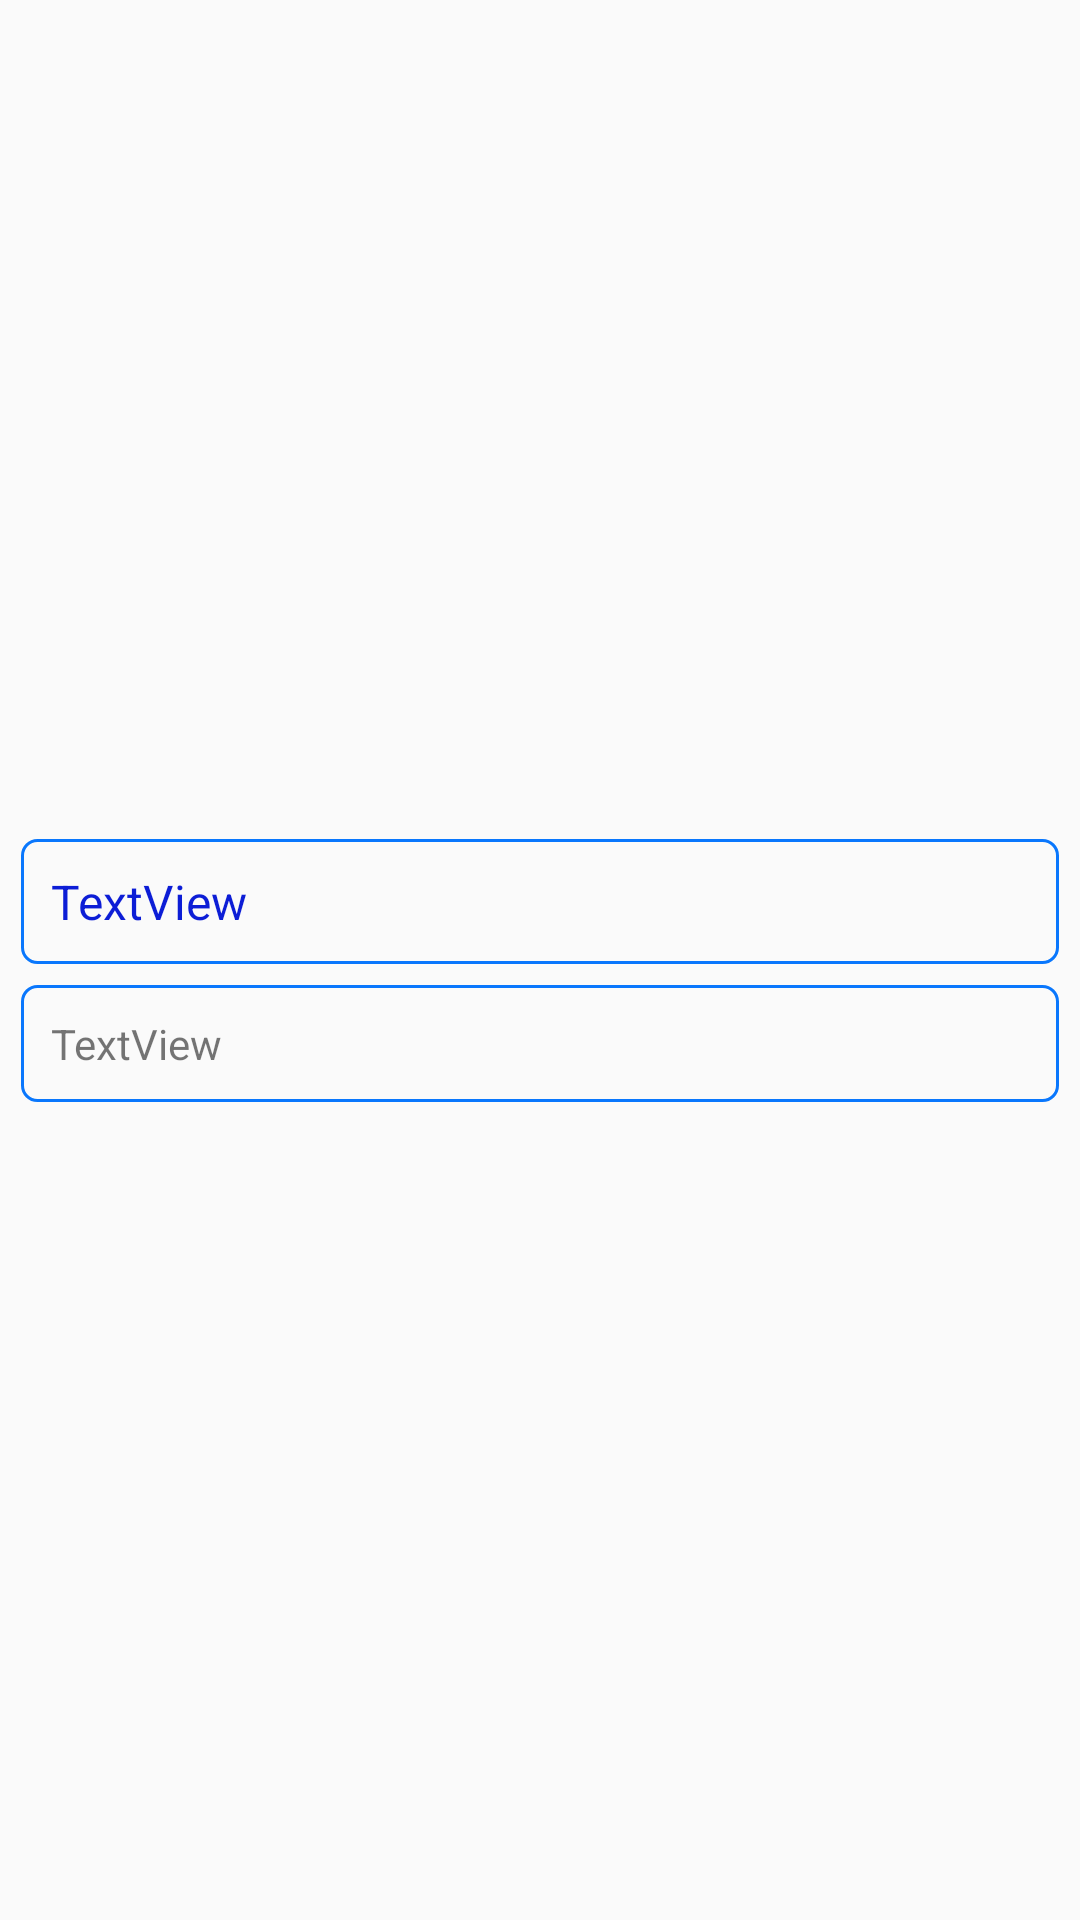

Produce the Android XML layout that renders to this screen, including the resource entries it uses.
<!-- AndroidManifest.xml: application theme AppTheme -->
<!-- res/layout/tuvung.xml -->
<?xml version="1.0" encoding="utf-8"?>
<LinearLayout xmlns:android="http://schemas.android.com/apk/res/android"
    android:orientation="vertical" android:layout_width="match_parent"
    android:gravity="center"
    android:layout_height="match_parent">

    <TextView
        android:id="@+id/txt_TA"
        android:textSize="16dp"
        android:layout_margin="7dp"
        style="@style/textview2"
        android:textColor="#0c1dd6"
        android:layout_width="match_parent"
        android:layout_height="wrap_content"
        android:text="TextView" />

    <TextView
        android:id="@+id/txt_TV"
        android:textSize="14dp"
        android:layout_marginLeft="7dp"
        android:layout_marginRight="7dp"
        style="@style/textview2"
        android:layout_width="match_parent"
        android:layout_height="wrap_content"
        android:text="TextView" />

</LinearLayout>
<!-- resources referenced by this layout -->
<resources>
  <style name="textview2">
          <item name="android:textSize">18dp</item>
         <item name="android:background">@drawable/txt2</item>
      </style>
  <style name="AppTheme" parent="Theme.AppCompat.Light.NoActionBar">
          
          <item name="colorPrimary">@color/colorPrimary</item>
          <item name="colorPrimaryDark">@color/colorPrimaryDark</item>
          <item name="colorAccent">@color/colorAccent</item>
      </style>
  <!-- drawable txt2 (drawable) -->
  <?xml version="1.0" encoding="utf-8"?>
  <selector xmlns:android="http://schemas.android.com/apk/res/android">
  <item>
      <shape>
          <corners android:radius="5dp"/>
          <stroke android:width="1dp"
              android:color="#0977fd"/>
          <solid android:color="#00ffffff"/>
          <padding android:top="10dp"
              android:left="10dp"
              android:right="10dp"
              android:bottom="10dp"/>
      </shape>
  </item>
  </selector>
  <!-- not gathered from this repository: default colours our renderer supplied (Android Studio template values) -->
  <color name="colorPrimary">#FF6200EE</color>
  <color name="colorPrimaryDark">#FF3700B3</color>
  <color name="colorAccent">#FF03DAC5</color>
</resources>
